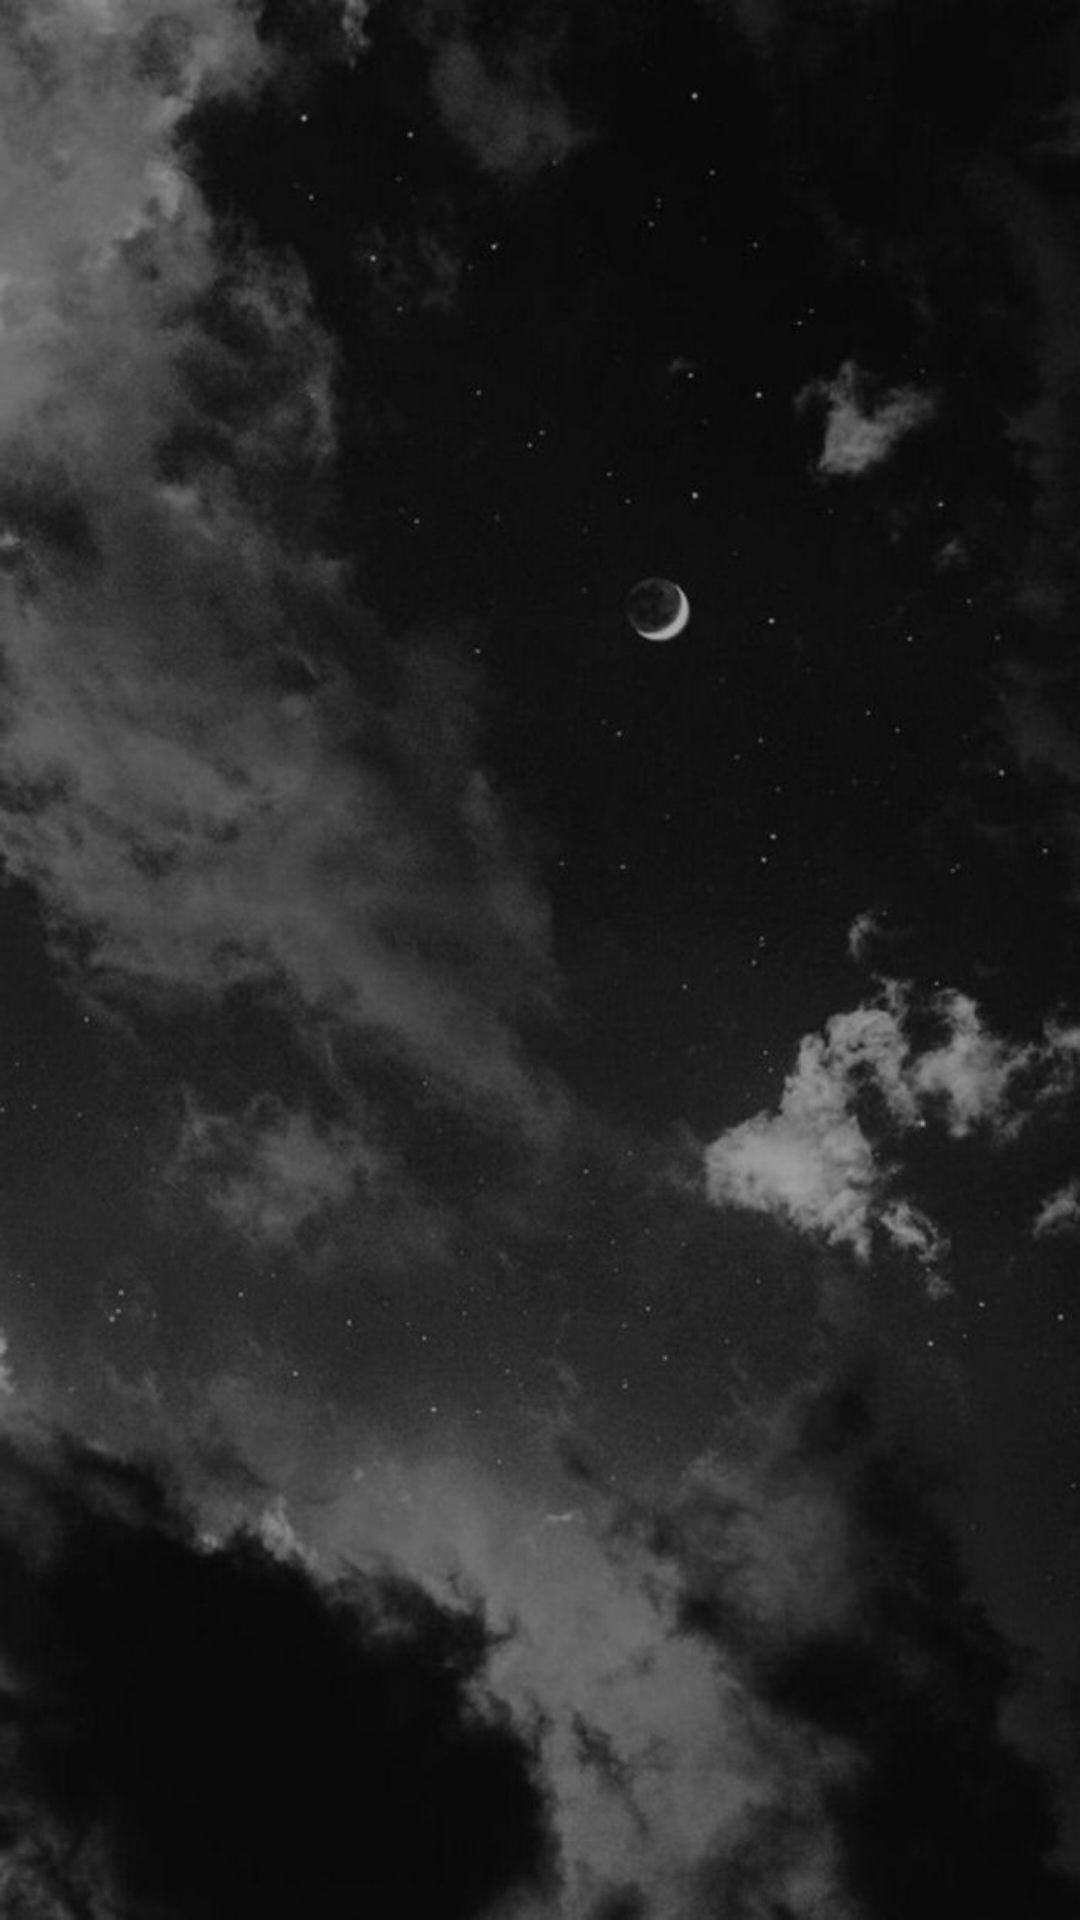

This screen was rendered from an Android layout file. Write that file and the resources it references.
<!-- AndroidManifest.xml: application theme Theme.ListReminder_Mid -->
<!-- res/layout/activity_main__product.xml -->
<?xml version="1.0" encoding="utf-8"?>
<LinearLayout xmlns:android="http://schemas.android.com/apk/res/android"
    xmlns:app="http://schemas.android.com/apk/res-auto"
    xmlns:tools="http://schemas.android.com/tools"
    android:layout_width="match_parent"
    android:layout_height="match_parent"
    android:background="@drawable/cloud"
    tools:context=".Main_Product">


    <androidx.recyclerview.widget.RecyclerView
        android:id="@+id/recyclerView1"
        android:layout_width="match_parent"
        android:layout_height="match_parent"
        android:layout_marginLeft="16dp"
        android:layout_marginTop="16dp"
        android:layout_marginRight="16dp" >

    </androidx.recyclerview.widget.RecyclerView>

</LinearLayout>
<!-- resources referenced by this layout -->
<resources>
  <!-- drawable cloud: jpg bitmap (drawable, 58336 bytes) -->
  <style name="Theme.ListReminder_Mid" parent="Theme.MaterialComponents.DayNight.DarkActionBar">
          
          <item name="colorPrimary">@color/purple_500</item>
          <item name="colorPrimaryVariant">@color/purple_700</item>
          <item name="colorOnPrimary">@color/white</item>
          
          <item name="colorSecondary">@color/teal_200</item>
          <item name="colorSecondaryVariant">@color/teal_700</item>
          <item name="colorOnSecondary">@color/black</item>
          
          <item name="android:statusBarColor" tools:targetApi="l">?attr/colorPrimaryVariant</item>
          
      </style>
  <!-- not gathered from this repository: default colours our renderer supplied (Android Studio template values) -->
  <color name="purple_500">#FF6200EE</color>
  <color name="purple_700">#FF3700B3</color>
  <color name="teal_200">#FF03DAC5</color>
  <color name="teal_700">#FF018786</color>
  <color name="black">#FF000000</color>
  <color name="white">#FFFFFFFF</color>
</resources>
